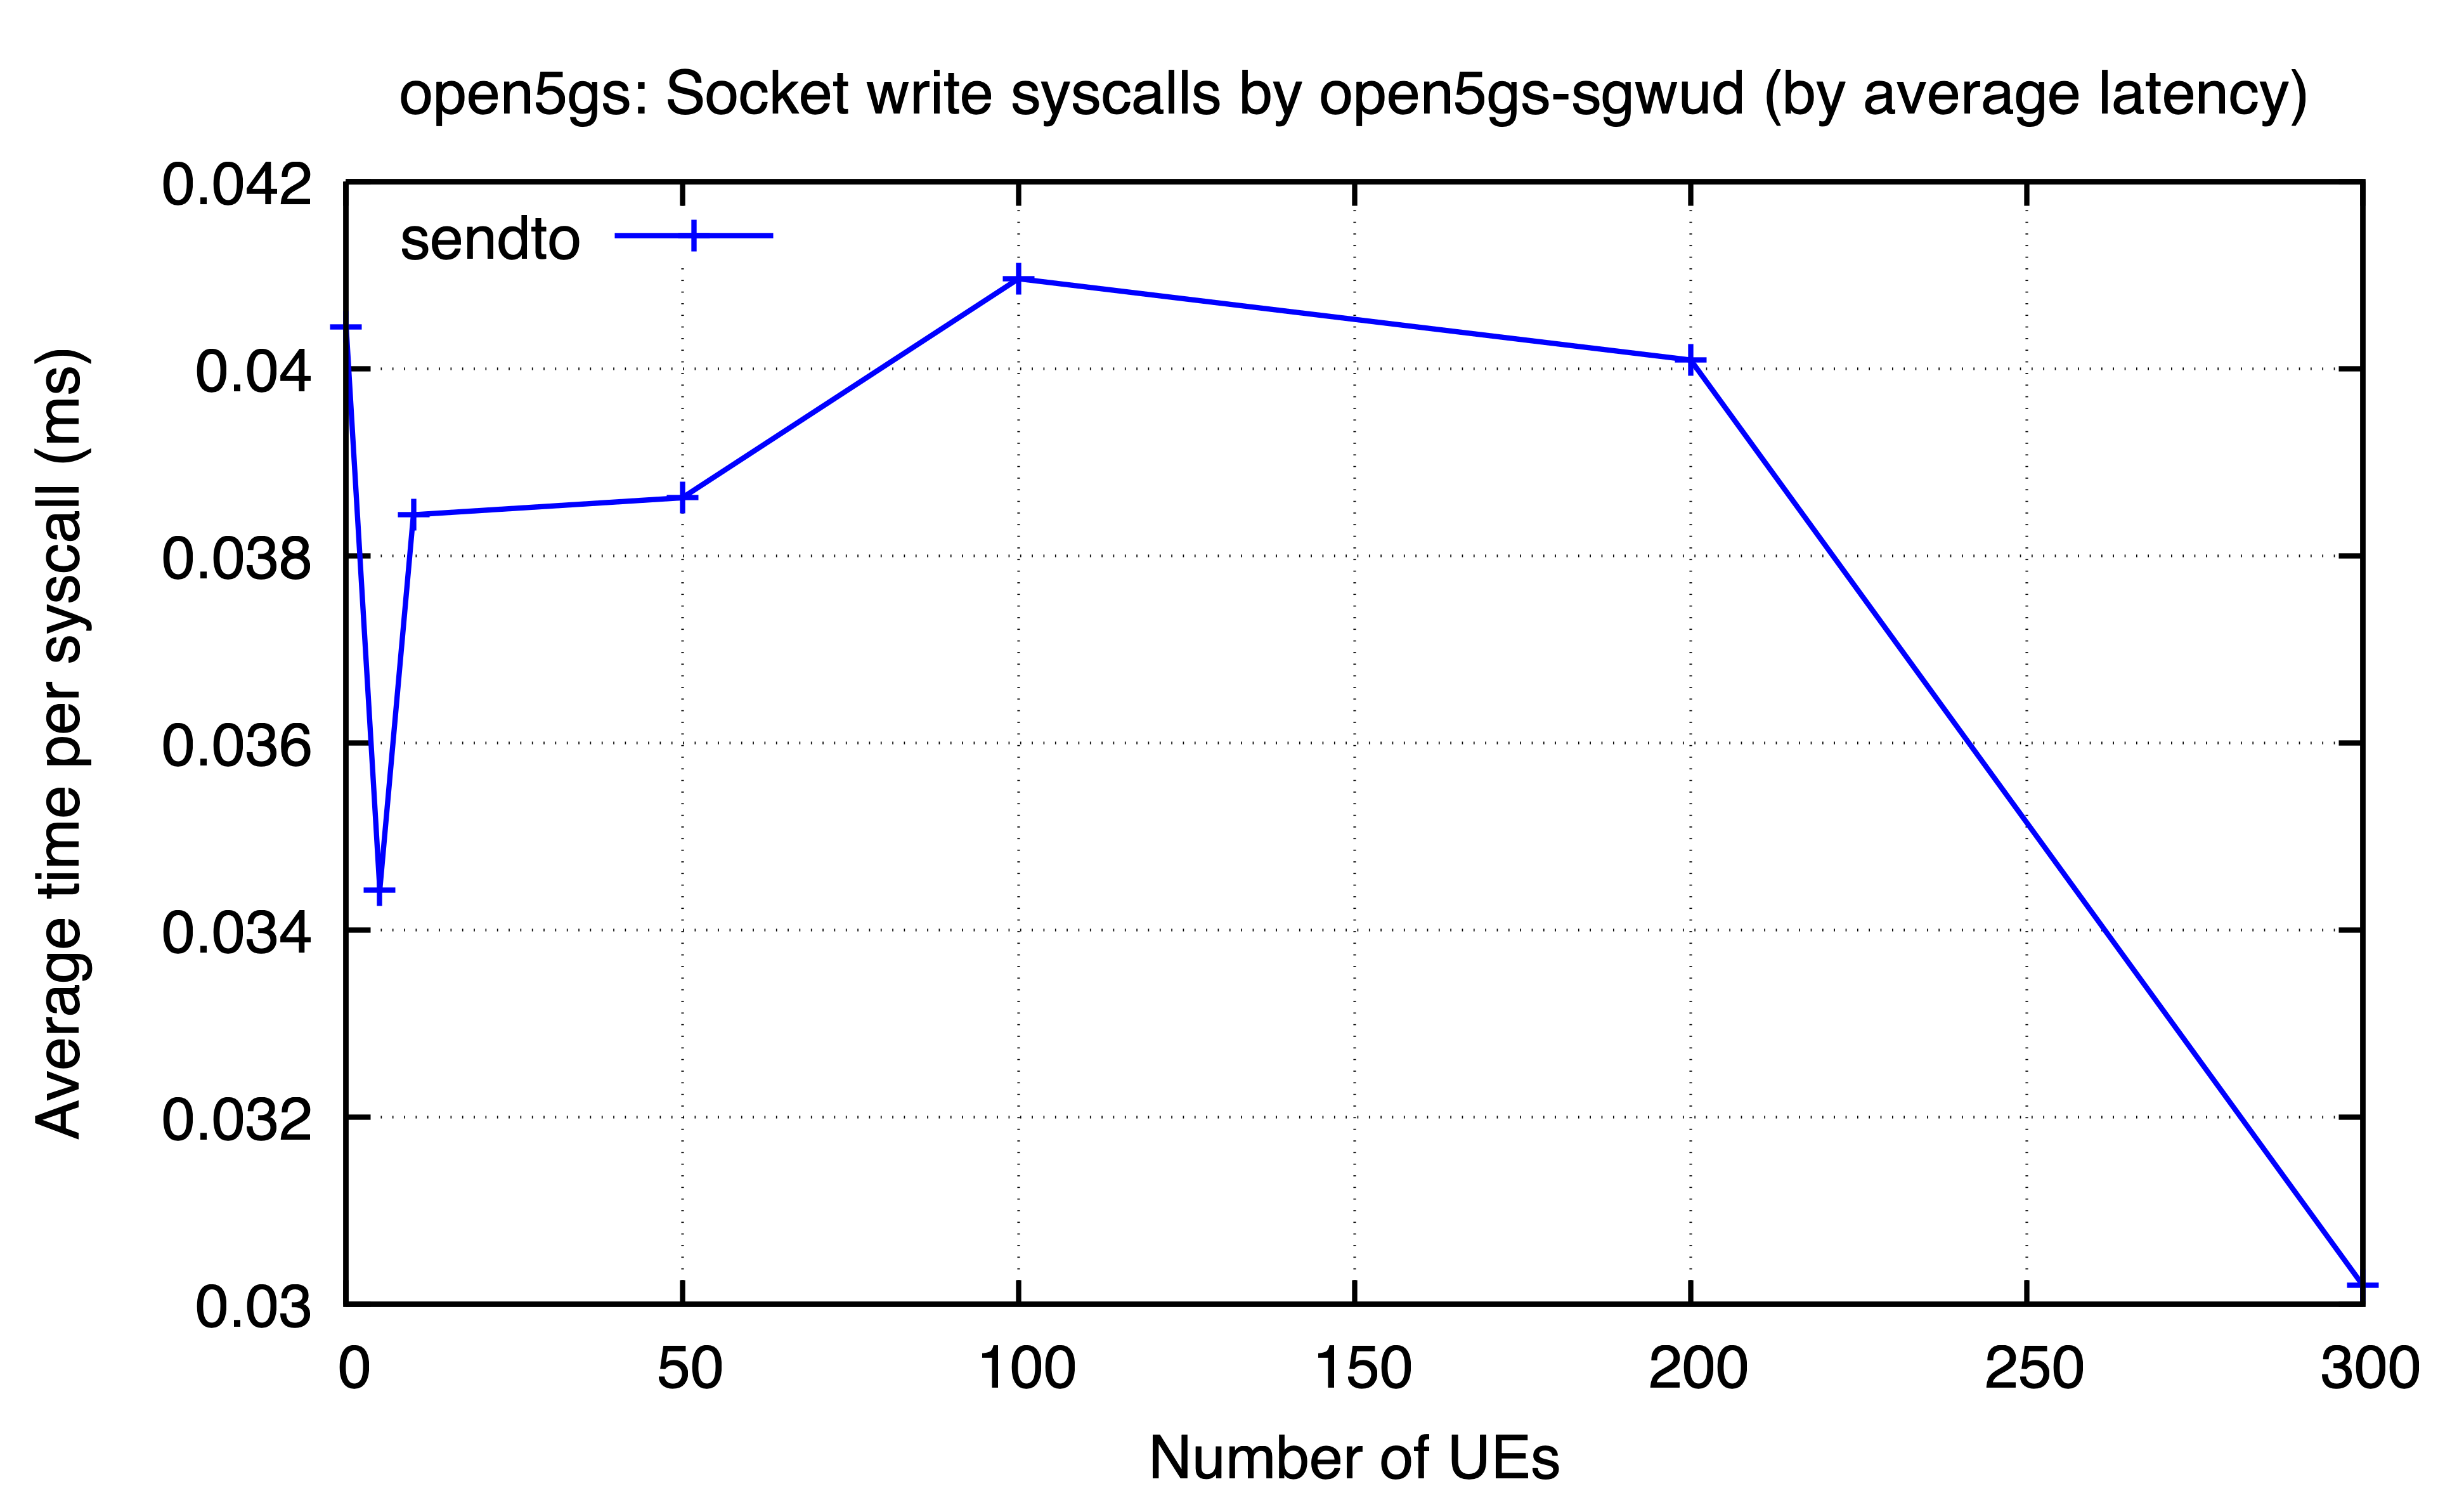

Values plotted in this chart, from the file beside it:
ues, sendto
0, 0.04045
5, 0.03443
10, 0.03844
50, 0.03862
100, 0.04096
200, 0.04009
300, 0.0302
